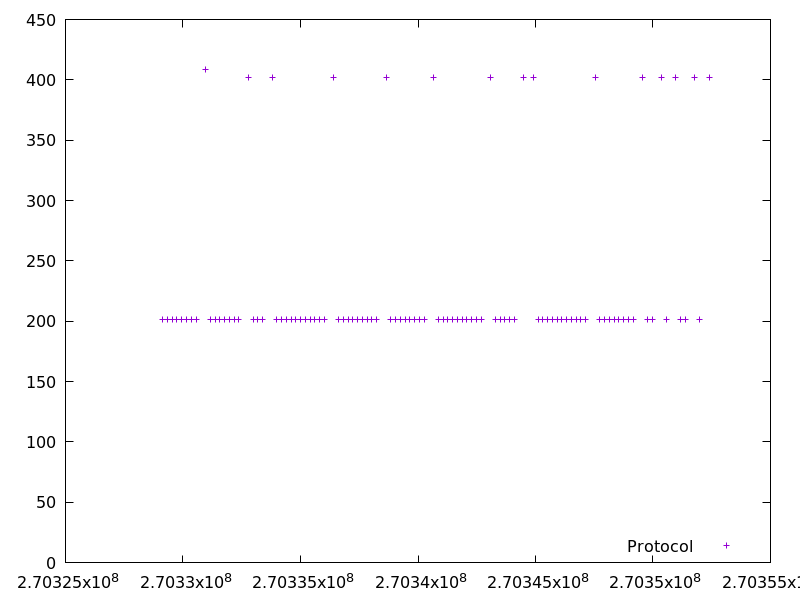

The data file committed next to this chart (first rows):
270329138.586863, 201.262868
270329341, 201.4
270329543, 201.2
270329745, 201.2
270329947, 201.2
270330150, 201.4
270330352, 201.3
270330555, 201.3
270330965, 408.4
270331168, 201.3
270331370, 201.4
270331572, 201.3
270331775, 201.1
270331976, 201.2
270332178, 201.3
270332379, 201.4
270332782, 402.2
270332984, 201.4
270333186, 201.4
270333388, 201.3
270333791, 402.2
270333994, 201.4
270334196, 201.5
270334398, 201.4
270334601, 201.4
270334804, 201.4
270335007, 201.3
270335209, 201.3
270335411, 201.4
270335614, 201.3
270335816, 201.2
270336018, 201.2
270336421, 401.8
270336624, 201.3
270336826, 201.2
270337028, 201.2
270337230, 201.2
270337431, 201.1
270337633, 201.2
270337835, 201.3
270338037, 201.3
270338239, 201.3
270338642, 402.3
270338845, 201.4
270339047, 201.3
270339249, 201.4
270339451, 201.4
270339653, 201.4
270339856, 201.5
270340059, 201.3
270340261, 201.3
270340663, 402.2
270340867, 201.3
270341068, 201.3
270341270, 201.4
270341472, 201.3
270341675, 201.4
270341878, 201.3
270342080, 201.7
270342283, 201.3
270342486, 201.3
... 40 more rows
